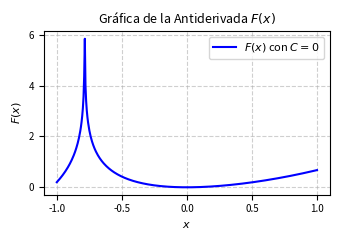

The script that saved this image: (Note: this script raises an exception after producing the figure.)
import matplotlib
matplotlib.use('Agg')
import numpy as np
import matplotlib.pyplot as plt

# Definir el dominio de la función evitando discontinuidades
x = np.linspace(-1.0, 1.0, 400)

# Antiderivada con C = 0
# F(x) = x - ln|sin(x) + cos(x)|
sin_x = np.sin(x)
cos_x = np.cos(x)
den = sin_x + cos_x

# Evitar divisiones por cero o logaritmos de números no positivos
val = np.abs(den)
F = x - np.log(val)

plt.figure(figsize=(3.5, 2.5))
plt.plot(x, F, label=r'$F(x)$ con $C=0$', color='b', linewidth=1.5)

plt.title(r'Gráfica de la Antiderivada $F(x)$', fontsize=9)
plt.xlabel(r'$x$', fontsize=8)
plt.ylabel(r'$F(x)$', fontsize=8)
plt.grid(True, linestyle='--', alpha=0.6)
plt.legend(fontsize=8)
plt.xticks(fontsize=7)
plt.yticks(fontsize=7)
plt.tight_layout()


plt.savefig(r'semana_04/graficas/SEM04_P24_grafica.png', dpi=300, bbox_inches='tight')
plt.close()
